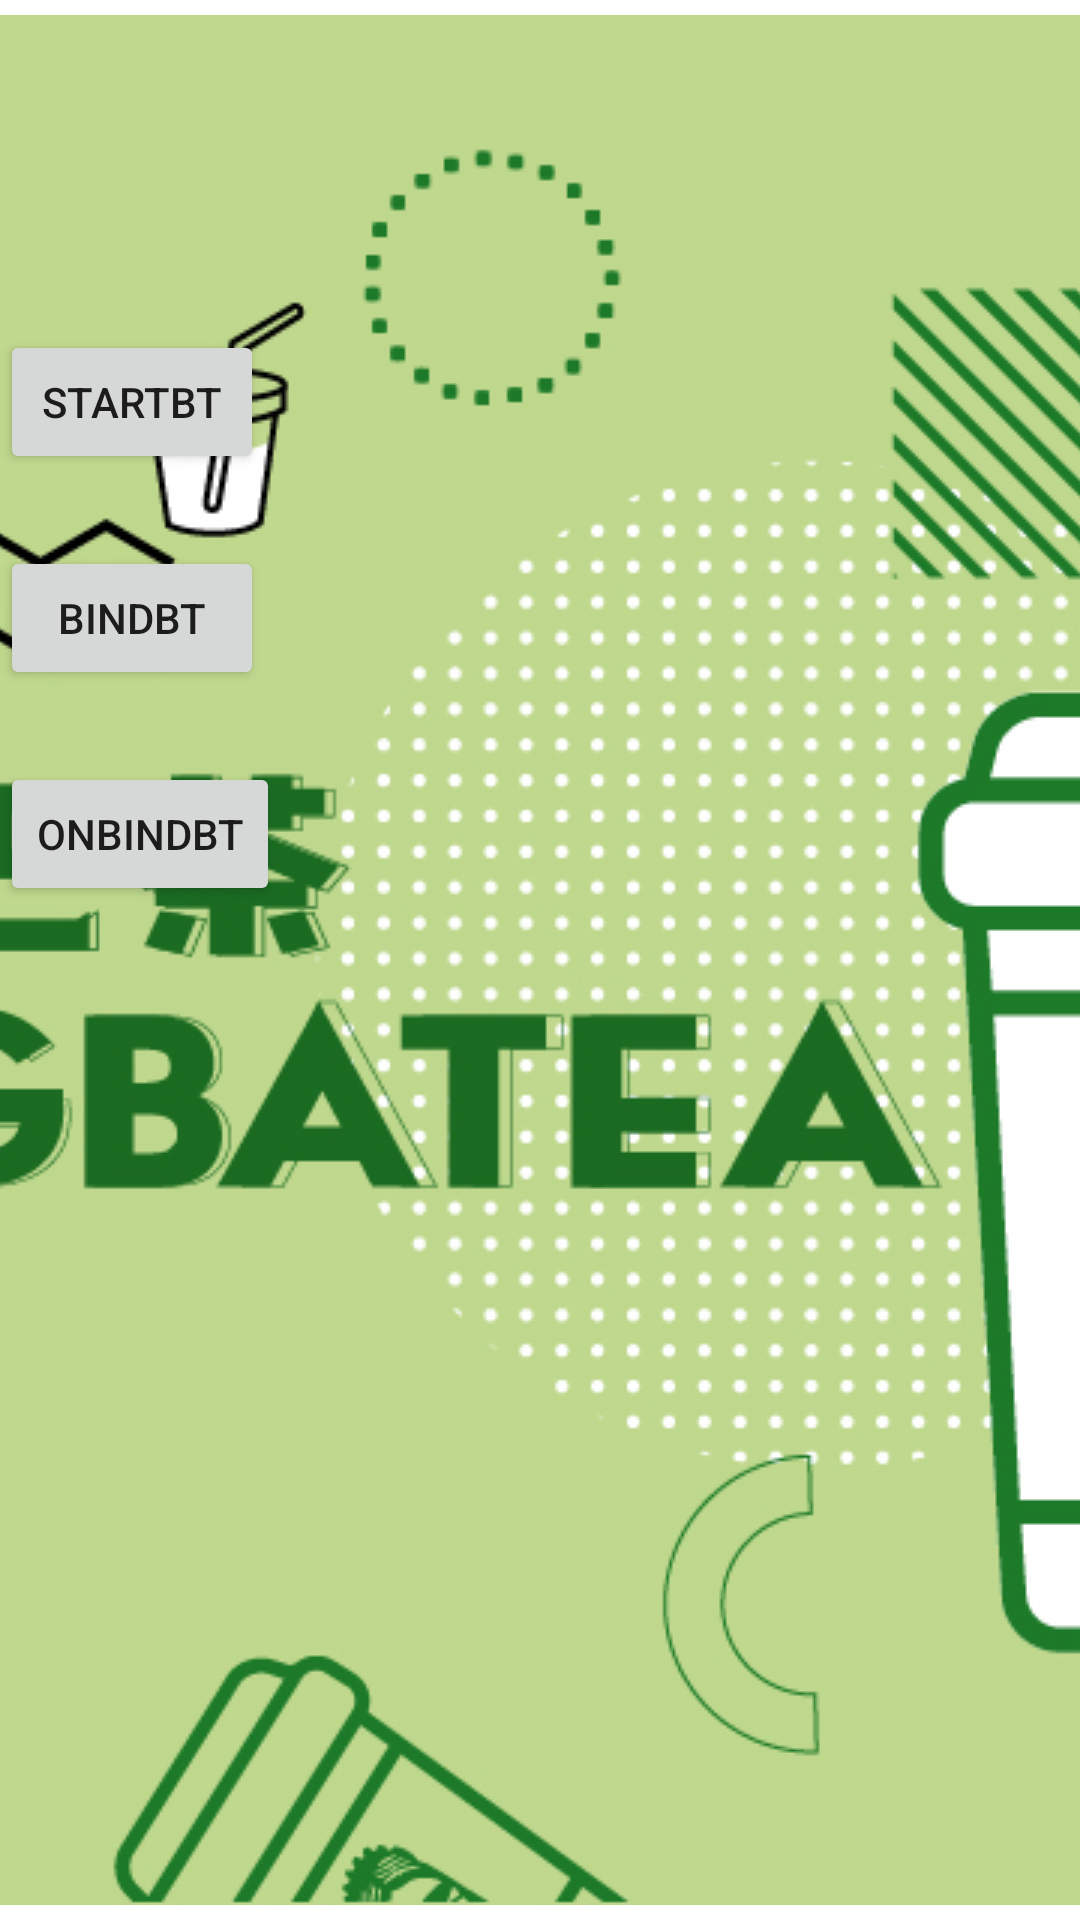

Layout XML and referenced resources for this Android screen:
<!-- AndroidManifest.xml: activity theme AppTheme.Launcher -->
<!-- res/layout/activity_demo.xml -->
<?xml version="1.0" encoding="utf-8"?>
<android.support.constraint.ConstraintLayout xmlns:android="http://schemas.android.com/apk/res/android"
    xmlns:tools="http://schemas.android.com/tools"
    android:layout_width="match_parent"
    android:layout_height="match_parent"
    xmlns:app="http://schemas.android.com/apk/res-auto">

    <ImageView
        android:id="@+id/image"
        android:layout_width="wrap_content"
        android:layout_height="110dp"
        android:src="@drawable/ic_launcher_background"
        tools:layout_editor_absoluteX="111dp"
        tools:layout_editor_absoluteY="16dp"
        tools:ignore="MissingConstraints" />

    <Button
        android:id="@+id/startBt"
        app:layout_constraintTop_toBottomOf="@+id/image"
        android:layout_width="wrap_content"
        android:layout_height="wrap_content"
        android:text="startBt"
        tools:ignore="MissingConstraints"
        tools:layout_editor_absoluteX="111dp"
        tools:layout_editor_absoluteY="118dp" />

    <Button
        android:id="@+id/bindBt"
        android:layout_width="wrap_content"
        android:layout_height="wrap_content"
        android:layout_marginTop="24dp"
        android:text="bindBt"
        app:layout_constraintTop_toBottomOf="@+id/startBt"
        tools:ignore="MissingConstraints"
        tools:layout_editor_absoluteX="111dp" />

    <Button
        android:id="@+id/onbindBt"
        android:layout_width="wrap_content"
        android:layout_height="wrap_content"
        android:layout_marginTop="24dp"
        android:text="onbindBt"
        app:layout_constraintTop_toBottomOf="@+id/bindBt"
        tools:ignore="MissingConstraints"
        tools:layout_editor_absoluteX="111dp" />

</android.support.constraint.ConstraintLayout>
<!-- resources referenced by this layout -->
<resources>
  <style name="AppTheme.Launcher">
          <item name="android:windowBackground">@drawable/startlayout</item>
      </style>
  <!-- drawable startlayout (drawable) -->
  <?xml version="1.0" encoding="utf-8"?>
  <layer-list xmlns:android="http://schemas.android.com/apk/res/android">
  <item android:drawable="@android:color/white"/>
      <item >
          <bitmap android:src="@drawable/poster"
              android:gravity="center"/>
      </item>
  </layer-list>
  <!-- drawable poster: png bitmap (drawable, 241025 bytes) -->
</resources>
